Run: headless pygame with SDL's dummy video driver; simulated clock (each Clock.tick advances the game by its frame time, no real sleeping); random seed 0; keys injected as events and as key.get_pressed() state; no mouse input.
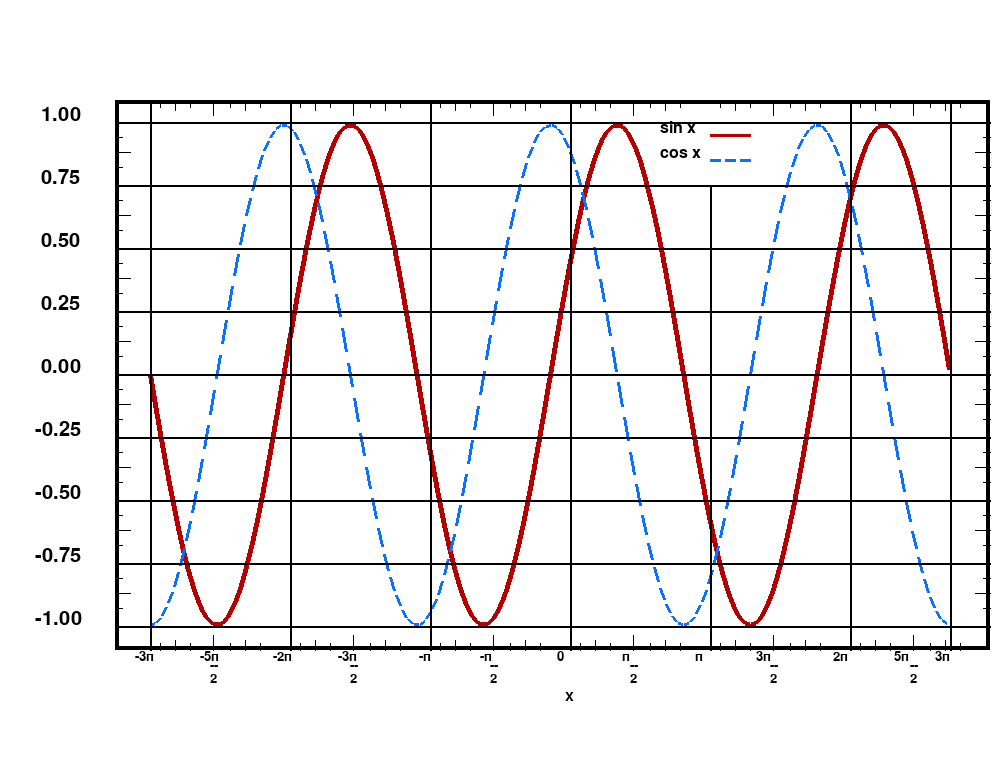
Frame 1 of 4 · flips 1–60 · no input
Frame 2 of 4 · flips 61–180 · tapped SPACE, RETURN · held RIGHT (→), D · screen unchanged from frame 1, image omitted
Frame 3 of 4 · flips 181–300 · held DOWN (↓), S · screen unchanged from frame 2, image omitted
Frame 4 of 4 · flips 301–420 · held LEFT (←), A, UP (↑), W · screen unchanged from frame 3, image omitted

The pygame program that drew these frames:

import pygame,math
#pylint: disable=no-member
pygame.init()
pygame.font.init()
all_fonts = pygame.font.get_fonts()
#to do - sinxcosx text
black = (0, 0, 0)
white = (255, 255, 255)
blue = (0, 0, 255)
green = (0, 255, 0)
red = (255, 0, 0)
lime = (0,255,0)
yellow = (255,255,0)
silver = (192,192,192)
purple = (128,0,128)
golden = (255,223,0)
sin_color = (181, 0, 0)
cos_color = (10, 113, 255)


height = 750
width = 800
amp = 250
freq = 3
size = (1000,780)
run = True
font = pygame.font.SysFont("arial",30)
font_for_bottom_panel = pygame.font.SysFont("arial",20)
font_for_text_in_square = pygame.font.SysFont("arial",24)
screen = pygame.display.set_mode(size)
pygame.display.set_caption("tsis 9 week")
help_i = 0
help_bot=0
left_points=[" 1.00",' 0.75',' 0.50',' 0.25',' 0.00','-0.25','-0.50','-0.75','-1.00']
bottom_points=["-3п", "-5п", '  -2п', '  -3п', '      -п', '     -п','        0 ','        п','          п', '         3п', '            2п','           5п','     3п']


while run:
    screen.fill(white)
    for event in pygame.event.get():
        if event.type == pygame.QUIT: run = False

    
    #sin line
    pointz = []
    for x in range(0,800):
        y = int((height/2)+amp*math.sin(freq*((float(x)/width)*(2*math.pi))))
        pointz.append([x+150,y])
    pygame.draw.lines(screen, sin_color, False, pointz, 5)


    #cos line
    pointss = []
    for x in range(0,800,2):
        y = int((height/2) + amp*math.cos(freq*((float(x)/width)* (2*math.pi))))
        pointss.append([x+150,y])
    for i in range(0,len(pointss)-1,3):
        pygame.draw.line(screen, cos_color, (pointss[i][0],pointss[i][1]), (pointss[i+2][0],pointss[i+2][1]),3)

    #all lines in graph
    #horizontal
    for iq in range(122,689,63):
        pygame.draw.line(screen, black, (115,iq),(990,iq), 2)
    #vertical
    for iq in range(150,950,140):
        if iq ==710: pygame.draw.line(screen, black, (iq,185),(iq,650),2)
        else: pygame.draw.line(screen, black, (iq,100),(iq,650), 2)
    pygame.draw.line(screen, black, (950,100),(950,650),2)
    #left text
    for iq in range(105,665,63):
        screen.blit(font.render(left_points[help_i], True, black),(35,iq)) # text 0
        help_i += 1
    help_i = 0
    #bot text
    for iq in range(135,950, 65):
        screen.blit(font_for_bottom_panel.render(bottom_points[help_bot], True, black),(iq,650)) # text 0
        help_bot += 1
    help_bot = 0

    #left 3 small lines
    for iq in range(122,600,63):
        pygame.draw.line(screen, black, (115,iq+15),(122,iq+15), 1)
        pygame.draw.line(screen, black, (115,iq+30),(130,iq+30), 1)
        pygame.draw.line(screen, black, (115,iq+45),(122,iq+45), 1)
    #right 3 small lines
    for iq in range(122,600,63):
        pygame.draw.line(screen, black, (990,iq+15),(983,iq+15), 1)
        pygame.draw.line(screen, black, (990,iq+30),(975,iq+30), 1)
        pygame.draw.line(screen, black, (990,iq+45),(983,iq+45), 1)


    help_range = 0
    #bottom 3 small lines
    for iq in range(160,935,70):
        if(help_range % 2 == 0): pygame.draw.line(screen, black, (iq+53,650),(iq+53,635), 1)
        pygame.draw.line(screen, black, (iq,650),(iq,643), 1)
        pygame.draw.line(screen, black, (iq+15,650),(iq+15,640), 1)
        pygame.draw.line(screen, black, (iq+30,650),(iq+30,643), 1)
        help_range += 1
    help_range = 0
    
    #top 3 small lines
    for iq in range(160,932,70):
        if(help_range % 2 == 0): pygame.draw.line(screen, black, (iq+53,100),(iq+53,115), 1)
        pygame.draw.line(screen, black, (iq,100),(iq,107), 1)
        pygame.draw.line(screen, black, (iq+15,100),(iq+15,110), 1)
        pygame.draw.line(screen, black, (iq+30,100),(iq+30,107), 1)
        help_range += 1
    for iq in range(210, 980,140):
        screen.blit(font_for_bottom_panel.render('--', True, black),(iq,659)) # drob
    for iq in range(210, 980,140):
        screen.blit(font_for_bottom_panel.render('2', True, black),(iq,672)) # 2
    screen.blit(font_for_bottom_panel.render('X', True, black),(565,690)) # X in the bottom

    screen.blit(font_for_text_in_square.render('sin x', True, black),(660,120)) # sin x
    screen.blit(font_for_text_in_square.render('cos x', True, black),(660,145)) # cos x
    pygame.draw.line(screen, sin_color, (710,135),(750,135),3)
    pygame.draw.line(screen, cos_color, (710,160),(720,160),3)
    pygame.draw.line(screen, cos_color, (725,160),(735,160),3)
    pygame.draw.line(screen, cos_color, (740,160),(750,160),3)
    pygame.draw.rect(screen,black, (115,100,875,550), 4)
    pygame.display.flip()
pygame.quit()
